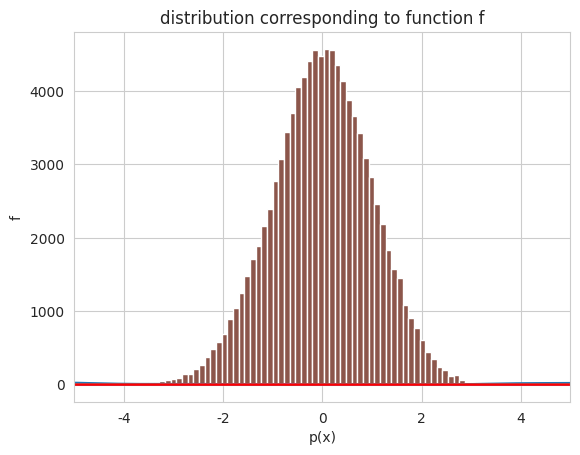

This figure's Python source: (Note: this script raises an exception after producing the figure.)
get_ipython().magic('matplotlib inline')
import numpy as np
from scipy import stats
from scipy.stats import norm
import matplotlib.pyplot as plt
import seaborn as sns
sns.set_style("whitegrid")

f = lambda x: x**2 + 4*np.sin(2*x)
xs = np.linspace(-10.,10.,1000)
plt.plot(xs, f(xs));
plt.xlabel('x')
plt.ylabel('f');

import functools
distx = lambda g, x: np.e**(-g(x))
dxf = functools.partial(distx, f)
outx = np.linspace(-10, 10,1000)
import scipy.integrate as integrate
O=20
plt.plot(outx, dxf(outx)/integrate.quad(dxf,-O, O)[0]);
A=integrate.quad(lambda x: dxf(x)**1.2,-O, O)[0]
plt.plot(outx, (dxf(outx)**1.2)/A);
B=integrate.quad(lambda x: dxf(x)**2.4,-O, O)[0]
plt.plot(outx, (dxf(outx)**2.4)/B);
C=integrate.quad(lambda x: dxf(x)**10,-O, O)[0]
plt.plot(outx, (dxf(outx)**10)/C);


plt.xlim([-5,5])
plt.xlabel('x')
plt.xlabel('p(x)')
plt.title("distribution corresponding to function f")

def metropolis(p, qdraw, nsamp, xinit):
    samples=np.empty(nsamp)
    x_prev = xinit
    for i in range(nsamp):
        x_star = qdraw(x_prev)
        p_star = p(x_star)
        p_prev = p(x_prev)
        pdfratio = p_star/p_prev
        if np.random.uniform() < min(1, pdfratio):
            samples[i] = x_star
            x_prev = x_star
        else:#we always get a sample
            samples[i]= x_prev
            
    return samples

xxx= np.linspace(-10,10,1000)
plt.plot(xxx, norm.pdf(xxx), 'r'); 

from scipy.stats import uniform
def propmaker(delta):
    rv = uniform(-delta, 2*delta)
    return rv
uni = propmaker(0.5)
def uniprop(xprev):
    return xprev+uni.rvs()

norm.pdf(0.1)

samps = metropolis(norm.pdf, uniprop, 100000, 0.0)

# plot our sample histogram
plt.hist(samps,bins=80, alpha=0.4, label=u'MCMC distribution', normed=True) 

#plot the true function
xx= np.linspace(0,1,100)
plt.plot(xxx, norm.pdf(xxx), 'r', label=u'True distribution') 
plt.legend()

plt.show()
print("starting point was ", 0.0)

f = lambda x: 6*x*(1-x)

xxx= np.linspace(-1,2,100)
plt.plot(xxx, f(xxx), 'r') 
plt.axvline(0, 0,1, color="gray")
plt.axvline(1, 0,1, color="gray")
plt.axhline(0, 0,1, color="gray");

def prop(x):
    return np.random.normal(x, 0.6)

prop(0.1)

x0=np.random.uniform()
samps = metropolis(f, prop, 1000000, x0)

# plot our sample histogram
plt.hist(samps,bins=100, alpha=0.4, label=u'MCMC distribution', normed=True) 
somesamps=samps[0::100000]
for i,s in enumerate(somesamps):
    xs=np.linspace(s-1, s+1, 100)
    plt.plot(xs, norm.pdf(xs,s,0.6),'k', lw=i/5)
#plot the true function
xx= np.linspace(0,1,100)
plt.plot(xx, f(xx), 'r', label=u'True distribution') 
plt.legend()

plt.show()
print("starting point was ", x0)

